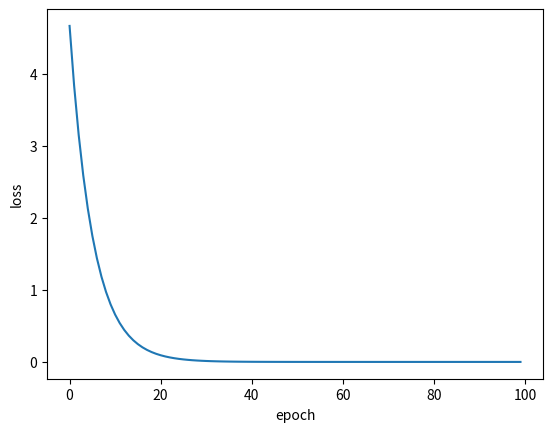

Generate this figure with matplotlib:
import matplotlib
import matplotlib.pyplot as plt

matplotlib.get_backend()

x_data = [1.0, 2.0, 3.0]
y_data = [2.0, 4.0, 6.0]
w = 1.0


def forward(x):
    return x * w


def cost(xs, ys):
    cost = 0
    for x, y in zip(xs, ys):
        y_pred = forward(x)
        cost += (y - y_pred) ** 2
    return cost / len(xs)


def gradient(xs, ys):
    grad = 0
    for x, y in zip(xs, ys):
        grad += 2 * x * (w * x - y)
    return grad / len(xs)


print("Predict(before training)", 4, forward(4))

cost_list = []
epoch_list = []

for epoch in range(100):
    cost_val = cost(x_data, y_data)
    grad_val = gradient(x_data, y_data)
    w -= 0.01 * grad_val
    cost_list.append(cost_val)
    epoch_list.append(epoch)
    print("Epoch:", epoch, " w=", w, " loss=", cost_val)

print("Predict(after training)", 4, forward(4))

plt.plot(epoch_list, cost_list)
plt.xlabel("epoch")
plt.ylabel("loss")
plt.show()
